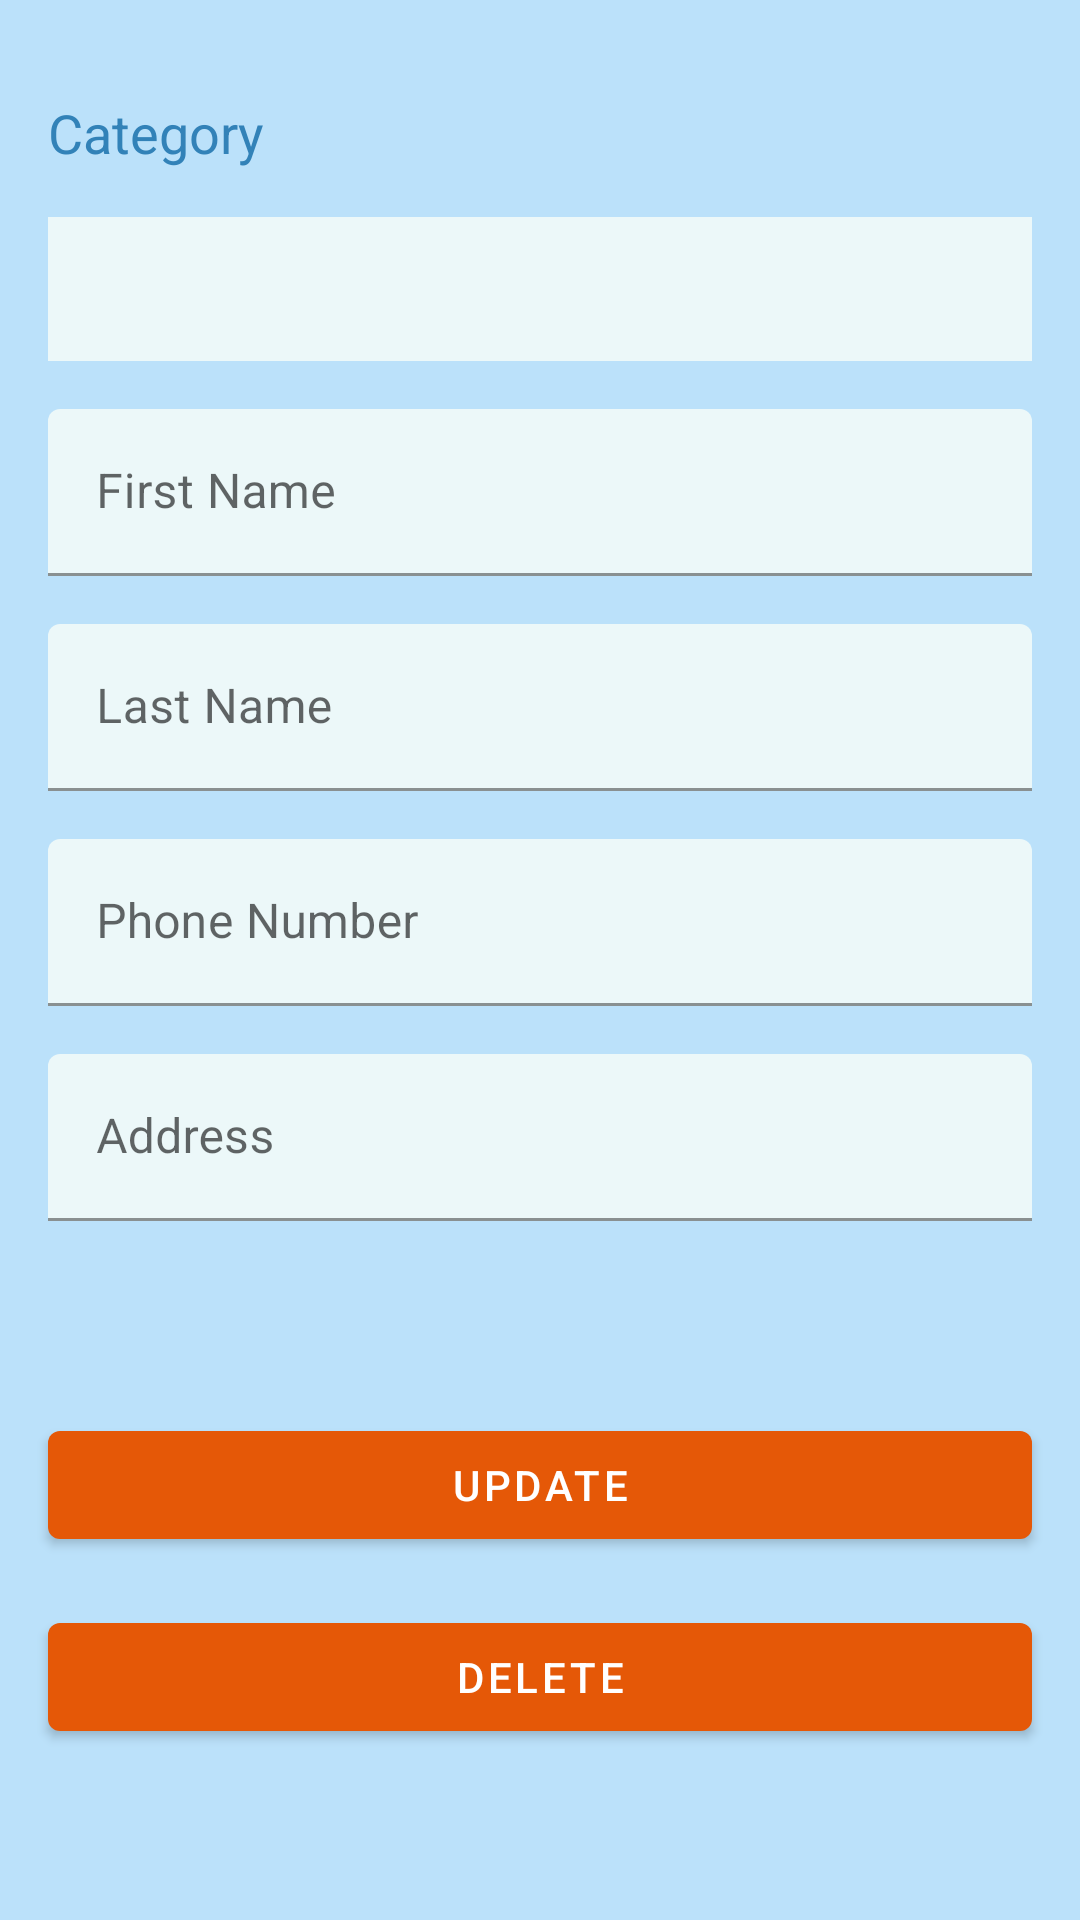

Layout XML and referenced resources for this Android screen:
<!-- AndroidManifest.xml: application theme Theme.KisilerimUygulamasi -->
<!-- res/layout/fragment_detail.xml -->
<?xml version="1.0" encoding="utf-8"?>
<androidx.constraintlayout.widget.ConstraintLayout xmlns:android="http://schemas.android.com/apk/res/android"
    xmlns:app="http://schemas.android.com/apk/res-auto"
    xmlns:tools="http://schemas.android.com/tools"
    android:layout_width="match_parent"
    android:layout_height="match_parent"
    android:background="@color/secondary_light_color"
    tools:context=".ui.fragment.detail.DetailFragment">

    <TextView
        android:id="@+id/tvDetailTitleCategory"
        android:layout_width="wrap_content"
        android:layout_height="wrap_content"
        android:layout_marginStart="16dp"
        android:layout_marginTop="32dp"
        android:text="@string/category"
        android:textColor="@color/secondary_color"
        android:textSize="18sp"
        app:layout_constraintStart_toStartOf="parent"
        app:layout_constraintTop_toTopOf="parent" />

    <Spinner
        android:id="@+id/spinnerDetail"
        android:layout_width="0dp"
        android:layout_height="48dp"
        android:layout_marginStart="16dp"
        android:layout_marginTop="16dp"
        android:layout_marginEnd="16dp"
        android:background="@color/secondary_extra_light_color"
        app:layout_constraintEnd_toEndOf="parent"
        app:layout_constraintStart_toStartOf="parent"
        app:layout_constraintTop_toBottomOf="@+id/tvDetailTitleCategory" />

    <com.google.android.material.textfield.TextInputLayout
        android:id="@+id/tilDetailFirstName"
        android:layout_width="match_parent"
        android:layout_height="wrap_content"
        android:layout_marginStart="16dp"
        android:layout_marginTop="16dp"
        android:layout_marginEnd="16dp"
        app:layout_constraintEnd_toEndOf="parent"
        app:layout_constraintHorizontal_bias="0.5"
        app:layout_constraintStart_toStartOf="parent"
        app:layout_constraintTop_toBottomOf="@+id/spinnerDetail">

        <com.google.android.material.textfield.TextInputEditText
            android:id="@+id/etDetailFirstName"
            android:layout_width="match_parent"
            android:layout_height="wrap_content"
            android:backgroundTint="@color/secondary_extra_light_color"
            android:hint="@string/name"
            android:maxLines="2"
            android:textColor="@color/primary_color"
            android:textColorHint="@color/primary_color" />
    </com.google.android.material.textfield.TextInputLayout>

    <com.google.android.material.textfield.TextInputLayout
        android:id="@+id/tilDetailLastName"
        android:layout_width="match_parent"
        android:layout_height="wrap_content"
        android:layout_marginStart="16dp"
        android:layout_marginTop="16dp"
        android:layout_marginEnd="16dp"
        app:layout_constraintEnd_toEndOf="parent"
        app:layout_constraintHorizontal_bias="0.5"
        app:layout_constraintStart_toStartOf="parent"
        app:layout_constraintTop_toBottomOf="@+id/tilDetailFirstName">

        <com.google.android.material.textfield.TextInputEditText
            android:id="@+id/etDetailLastName"
            android:layout_width="match_parent"
            android:layout_height="wrap_content"
            android:backgroundTint="@color/secondary_extra_light_color"
            android:hint="@string/last_name"
            android:maxLines="2"
            android:textColor="@color/primary_color"
            android:textColorHint="@color/primary_color" />
    </com.google.android.material.textfield.TextInputLayout>

    <com.google.android.material.textfield.TextInputLayout
        android:id="@+id/tilDetailPhoneNum"
        android:layout_width="match_parent"
        android:layout_height="wrap_content"
        android:layout_marginStart="16dp"
        android:layout_marginTop="16dp"
        android:layout_marginEnd="16dp"
        app:layout_constraintEnd_toEndOf="parent"
        app:layout_constraintHorizontal_bias="0.5"
        app:layout_constraintStart_toStartOf="parent"
        app:layout_constraintTop_toBottomOf="@+id/tilDetailLastName">

        <com.google.android.material.textfield.TextInputEditText
            android:id="@+id/etDetailPhoneNum"
            android:layout_width="match_parent"
            android:layout_height="wrap_content"
            android:backgroundTint="@color/secondary_extra_light_color"
            android:hint="@string/phone_number"
            android:inputType="phone"
            android:maxLines="2"
            android:textColor="@color/primary_color"
            android:textColorHint="@color/primary_color" />
    </com.google.android.material.textfield.TextInputLayout>

    <com.google.android.material.textfield.TextInputLayout
        android:id="@+id/tilDetailAddress"
        android:layout_width="match_parent"
        android:layout_height="wrap_content"
        android:layout_marginStart="16dp"
        android:layout_marginTop="16dp"
        android:layout_marginEnd="16dp"
        app:layout_constraintEnd_toEndOf="parent"
        app:layout_constraintHorizontal_bias="0.5"
        app:layout_constraintStart_toStartOf="parent"
        app:layout_constraintTop_toBottomOf="@+id/tilDetailPhoneNum">

        <com.google.android.material.textfield.TextInputEditText
            android:id="@+id/etDetailAddress"
            android:layout_width="match_parent"
            android:layout_height="wrap_content"
            android:backgroundTint="@color/secondary_extra_light_color"
            android:hint="@string/address"
            android:maxLines="2"
            android:textColor="@color/primary_color"
            android:textColorHint="@color/primary_color" />
    </com.google.android.material.textfield.TextInputLayout>

    <com.google.android.material.button.MaterialButton
        android:id="@+id/btnUpdateContact"
        android:layout_width="match_parent"
        android:layout_height="48dp"
        android:layout_marginStart="16dp"
        android:layout_marginTop="64dp"
        android:layout_marginEnd="16dp"
        android:text="@string/update"
        app:layout_constraintEnd_toEndOf="parent"
        app:layout_constraintHorizontal_bias="0.5"
        app:layout_constraintStart_toStartOf="parent"
        app:layout_constraintTop_toBottomOf="@+id/tilDetailAddress" />

    <com.google.android.material.button.MaterialButton
        android:id="@+id/btnDeleteContact"
        android:layout_width="match_parent"
        android:layout_height="48dp"
        android:layout_marginStart="16dp"
        android:layout_marginTop="16dp"
        android:layout_marginEnd="16dp"
        android:text="@string/delete"
        app:layout_constraintEnd_toEndOf="parent"
        app:layout_constraintHorizontal_bias="0.5"
        app:layout_constraintStart_toStartOf="parent"
        app:layout_constraintTop_toBottomOf="@+id/btnUpdateContact" />


</androidx.constraintlayout.widget.ConstraintLayout>
<!-- resources referenced by this layout -->
<resources>
  <color name="primary_color">#E55807</color>
  <color name="secondary_color">#3282B8</color>
  <color name="secondary_extra_light_color">#ECF8F9</color>
  <color name="secondary_light_color">#BBE1FA</color>
  <string name="address">Address</string>
  <string name="category">Category</string>
  <string name="delete">Delete</string>
  <string name="last_name">Last Name</string>
  <string name="name">First Name</string>
  <string name="phone_number">Phone Number</string>
  <string name="update">Update</string>
  <style name="Theme.KisilerimUygulamasi" parent="Theme.MaterialComponents.DayNight.DarkActionBar">
          
          <item name="colorPrimary">@color/primary_color</item>
          <item name="colorPrimaryVariant">@color/primary_color</item>
          <item name="colorOnPrimary">@color/white</item>
          
          <item name="colorSecondary">@color/secondary_color</item>
          <item name="colorSecondaryVariant">@color/secondary_color</item>
          <item name="colorOnSecondary">@color/white</item>
          
          <item name="android:statusBarColor">@color/primary_color</item>
          
      </style>
  <color name="white">#FFFFFFFF</color>
</resources>
